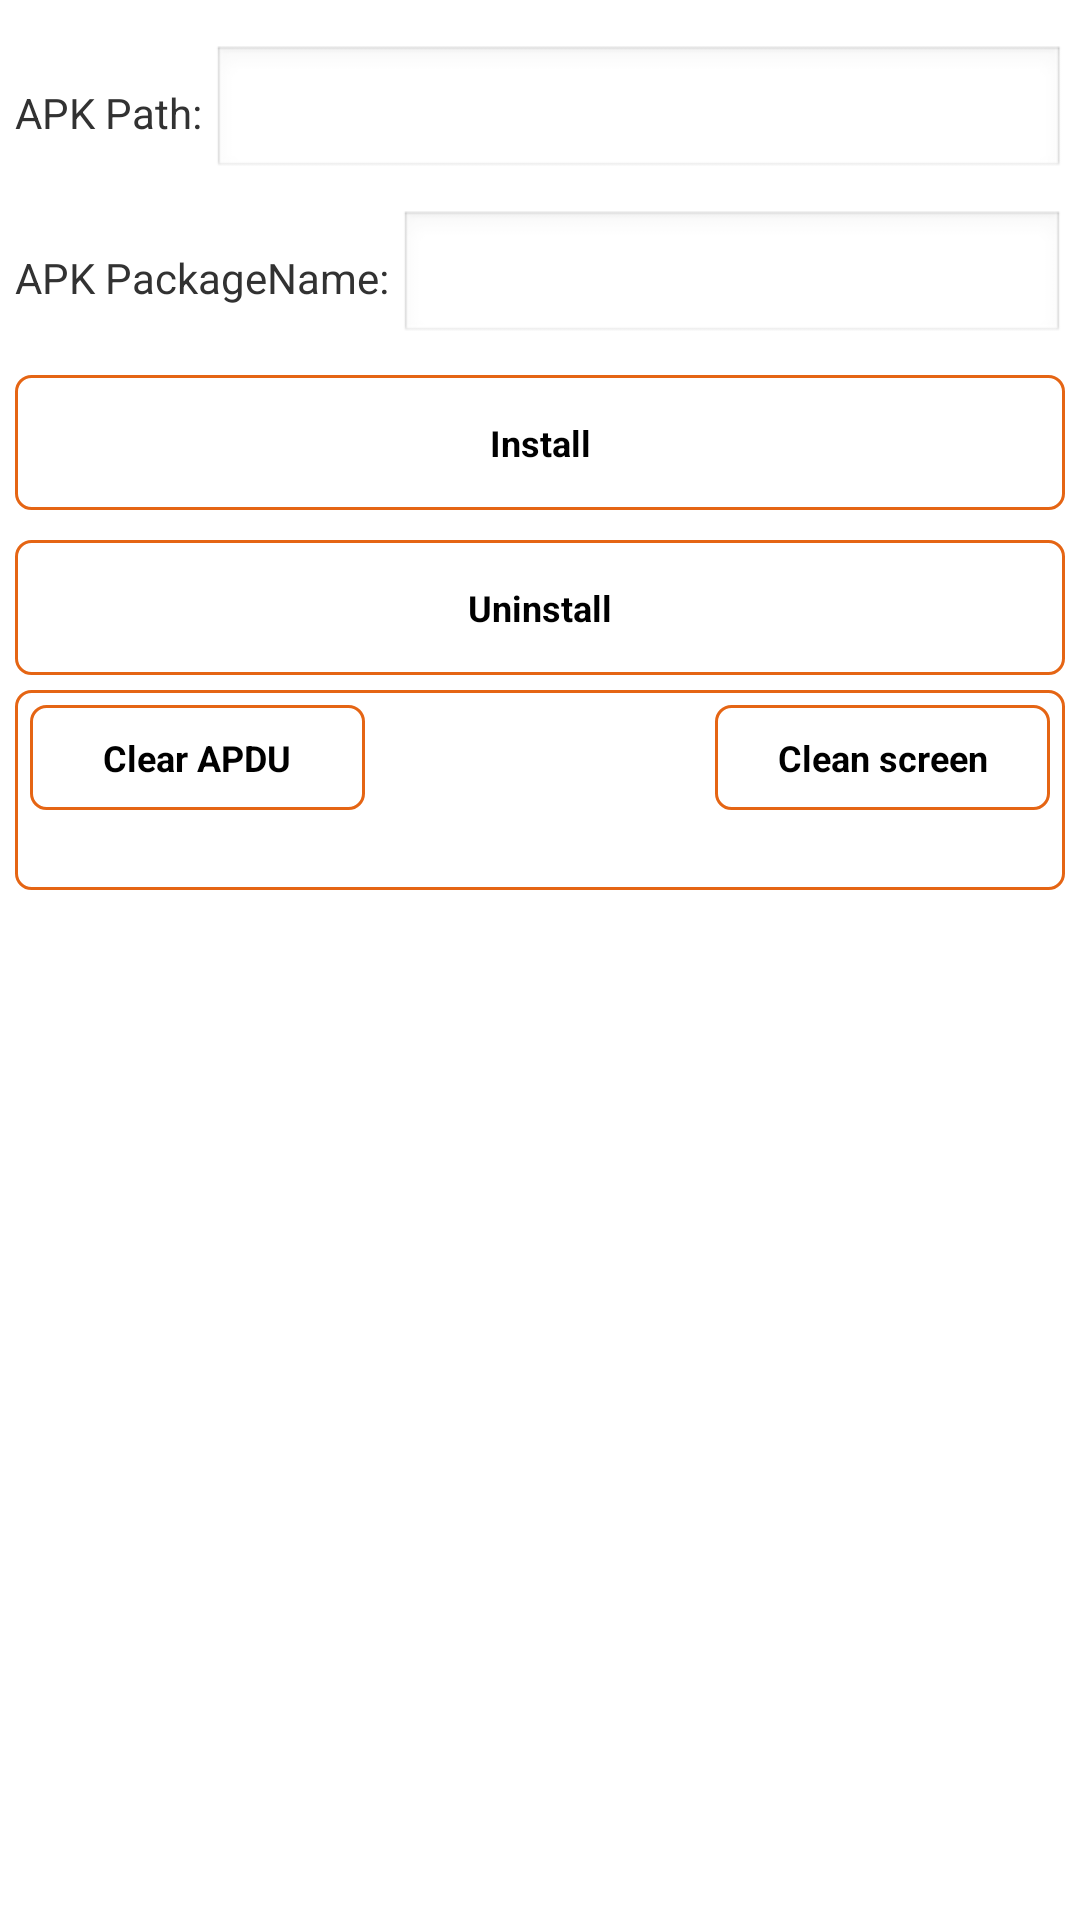

This screen was rendered from an Android layout file. Write that file and the resources it references.
<!-- AndroidManifest.xml: application theme AppTheme -->
<!-- res/layout/activity_install.xml -->
<?xml version="1.0" encoding="utf-8"?>
<LinearLayout xmlns:android="http://schemas.android.com/apk/res/android"
    android:layout_width="match_parent"
    android:layout_height="match_parent"
    android:orientation="vertical"
    android:padding="5dp">

    <ScrollView
        android:id="@+id/scrollView"
        android:layout_width="match_parent"
        android:layout_height="wrap_content">

        <LinearLayout
            android:layout_width="match_parent"
            android:layout_height="wrap_content"
            android:orientation="vertical">

            <LinearLayout
                android:layout_width="match_parent"
                android:layout_height="wrap_content"
                android:layout_marginTop="10dp"
                android:gravity="center"
                android:orientation="horizontal"
                android:visibility="visible">

                <TextView
                    android:layout_width="wrap_content"
                    android:layout_height="wrap_content"
                    android:text="APK Path: " />

                <EditText
                    android:id="@+id/editText_path"
                    android:layout_width="match_parent"
                    android:layout_height="45dp"
                    android:inputType="text" />
            </LinearLayout>

            <LinearLayout
                android:layout_width="match_parent"
                android:layout_height="wrap_content"
                android:layout_marginTop="10dp"
                android:gravity="center"
                android:orientation="horizontal"
                android:visibility="visible">

                <TextView
                    android:layout_width="wrap_content"
                    android:layout_height="wrap_content"
                    android:text="APK PackageName: " />

                <EditText
                    android:id="@+id/editText_packagename"
                    android:layout_width="match_parent"
                    android:layout_height="45dp"
                    android:inputType="text" />
            </LinearLayout>

            <Button
                android:id="@+id/btn_install"
                style="@style/button_style"
                android:layout_width="match_parent"
                android:layout_height="45dp"
                android:layout_marginTop="10dp"
                android:background="@drawable/bg_round"
                android:onClick="onClick"
                android:text="Install" />

            <Button
                android:id="@+id/btn_uninstall"
                style="@style/button_style"
                android:layout_width="match_parent"
                android:layout_height="45dp"
                android:layout_marginTop="10dp"
                android:background="@drawable/bg_round"
                android:onClick="onClick"
                android:text="Uninstall" />

            <include layout="@layout/layout_output" />
        </LinearLayout>

    </ScrollView>

</LinearLayout>
<!-- res/layout/layout_output.xml (included above) -->
<?xml version="1.0" encoding="utf-8"?>

<LinearLayout xmlns:android="http://schemas.android.com/apk/res/android"
    android:layout_width="match_parent"
    android:layout_height="match_parent"
    android:layout_marginTop="5dp"
    android:layout_marginBottom="5dp"
    android:background="@drawable/bg_round"
    android:orientation="vertical"
    android:paddingLeft="5dp"
    android:paddingRight="5dp">

    <LinearLayout
        android:layout_width="match_parent"
        android:layout_height="35dp"
        android:layout_marginTop="5dp"
        android:orientation="horizontal">

        <Button
            android:id="@+id/btn_clearAPDU"
            style="@style/button_style"
            android:layout_width="0dp"
            android:layout_height="match_parent"
            android:layout_weight="1"
            android:background="@drawable/bg_round"
            android:gravity="center"
            android:onClick="onClick"
            android:text="Clear APDU"
            android:visibility="visible" />

        <Button
            style="@style/button_style"
            android:layout_width="0dp"
            android:layout_height="match_parent"
            android:layout_weight="1"
            android:background="@drawable/bg_round"
            android:gravity="center"
            android:onClick="onClick"
            android:text="Clear Edit"
            android:visibility="invisible" />

        <Button
            android:id="@+id/btn_clearpage"
            style="@style/button_style"
            android:layout_width="0dp"
            android:layout_height="match_parent"
            android:layout_marginLeft="5dp"
            android:layout_weight="1"
            android:background="@drawable/bg_round"
            android:gravity="center"
            android:onClick="onClick"
            android:text="Clean screen" />
    </LinearLayout>

    <ScrollView
        android:id="@+id/scrollView_output"
        android:layout_width="match_parent"
        android:layout_height="match_parent"
        android:paddingTop="5dp">

        <TextView
            android:id="@+id/tvOutput"
            android:layout_width="wrap_content"
            android:layout_height="wrap_content"
            android:textIsSelectable="false"
            android:textSize="16sp" />

    </ScrollView>
</LinearLayout>
<!-- resources referenced by this layout -->
<resources>
  <!-- drawable bg_round (drawable) -->
  <?xml version="1.0" encoding="utf-8"?>
  
  <shape xmlns:android="http://schemas.android.com/apk/res/android"
      android:shape="rectangle" >
  
      <corners android:radius="5dp" />
  
      <stroke android:width="1dp" android:color="#E56514"></stroke>
  
  </shape>
  <style name="button_style">
          <item name="android:textSize">12sp</item>
          <item name="android:textStyle">bold</item>
      </style>
  <style name="AppTheme" parent="AppBaseTheme">
          
      </style>
  <style name="AppBaseTheme" parent="android:Theme.Light">
          
      </style>
</resources>
